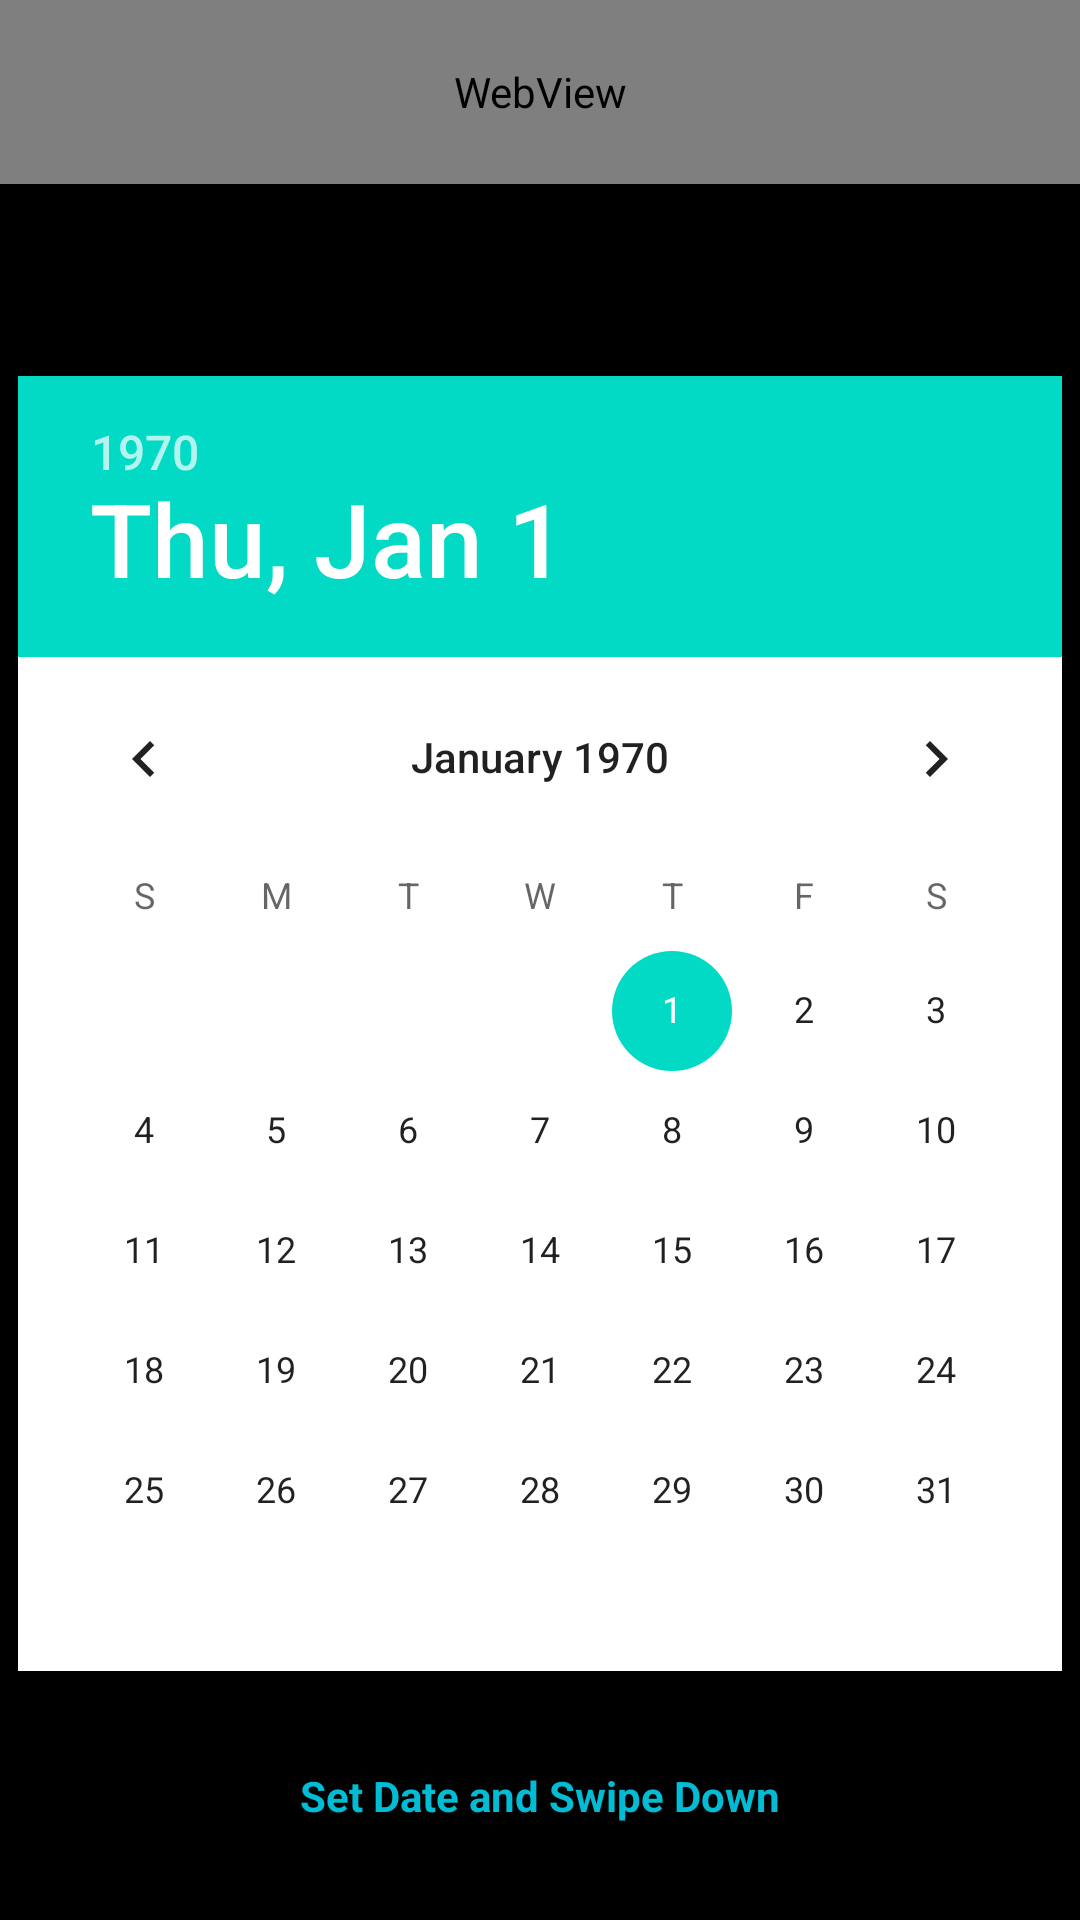

Reconstruct the res/layout file that produces this screen, plus the resources it refers to.
<!-- AndroidManifest.xml: application theme AppTheme -->
<!-- res/layout/fragment_apod_end.xml -->
<?xml version="1.0" encoding="utf-8"?>
<androidx.constraintlayout.widget.ConstraintLayout xmlns:android="http://schemas.android.com/apk/res/android"
    xmlns:app="http://schemas.android.com/apk/res-auto"
    xmlns:tools="http://schemas.android.com/tools"
    android:layout_width="match_parent"
    android:layout_height="match_parent"
    android:background="@color/black"
    tools:context=".apod">

    <DatePicker
        android:id="@+id/datePicker"
        android:layout_width="wrap_content"
        android:layout_height="wrap_content"
        android:layout_marginStart="16dp"
        android:layout_marginEnd="16dp"
        android:layout_marginBottom="32dp"
        android:background="@android:color/white"
        app:layout_constraintBottom_toTopOf="@+id/dum"
        app:layout_constraintEnd_toEndOf="parent"
        app:layout_constraintHorizontal_bias="0.5"
        app:layout_constraintStart_toStartOf="parent" />

    <TextView
        android:id="@+id/swipe"
        android:layout_width="match_parent"
        android:layout_height="0dp"
        android:layout_marginBottom="32dp"
        android:text="Touch here and swipe up"
        android:gravity="center"
        android:background="@color/colorAccent"
        app:layout_constraintBottom_toTopOf="@+id/datePicker"
        app:layout_constraintEnd_toEndOf="parent"
        app:layout_constraintHorizontal_bias="0.5"
        app:layout_constraintTop_toBottomOf="@id/swipe"
        app:layout_constraintStart_toStartOf="parent" />

    <TextView
        android:id="@+id/dum"
        android:layout_width="wrap_content"
        android:layout_height="wrap_content"
        android:layout_marginBottom="32dp"
        android:text="Set Date and Swipe Down"
        android:textColor="#00BCD4"
        android:textStyle="bold"
        app:layout_constraintBottom_toBottomOf="parent"
        app:layout_constraintEnd_toEndOf="parent"
        app:layout_constraintHorizontal_bias="0.5"
        app:layout_constraintStart_toStartOf="parent" />

    <WebView
        android:id="@+id/vid"
        android:layout_width="match_parent"
        android:layout_height="0dp"
        android:layout_marginBottom="32dp"
        app:layout_constraintBottom_toTopOf="@+id/swipe"
        app:layout_constraintEnd_toEndOf="parent"
        app:layout_constraintHorizontal_bias="0.5"
        app:layout_constraintStart_toStartOf="parent"
        app:layout_constraintTop_toTopOf="parent" />

    <ImageView
        android:id="@+id/img"
        android:layout_width="match_parent"
        android:layout_height="0dp"
        android:src="@mipmap/black"
        android:scaleType="fitCenter"
        android:layout_marginBottom="32dp"
        app:layout_constraintBottom_toTopOf="@+id/swipe"
        app:layout_constraintEnd_toEndOf="parent"
        app:layout_constraintHorizontal_bias="0.5"
        app:layout_constraintStart_toStartOf="parent"
        app:layout_constraintTop_toTopOf="parent" />

</androidx.constraintlayout.widget.ConstraintLayout>
<!-- resources referenced by this layout -->
<resources>
  <style name="AppTheme" parent="Theme.AppCompat.Light.DarkActionBar">
          
          <item name="colorPrimary">@color/colorPrimary</item>
          <item name="colorPrimaryDark">@color/colorPrimaryDark</item>
          <item name="colorAccent">@color/colorAccent</item>
      </style>
  <!-- not gathered from this repository: default colours our renderer supplied (Android Studio template values) -->
  <color name="black">#FF000000</color>
  <color name="colorPrimary">#FF6200EE</color>
  <color name="colorPrimaryDark">#FF3700B3</color>
  <color name="colorAccent">#FF03DAC5</color>
</resources>
